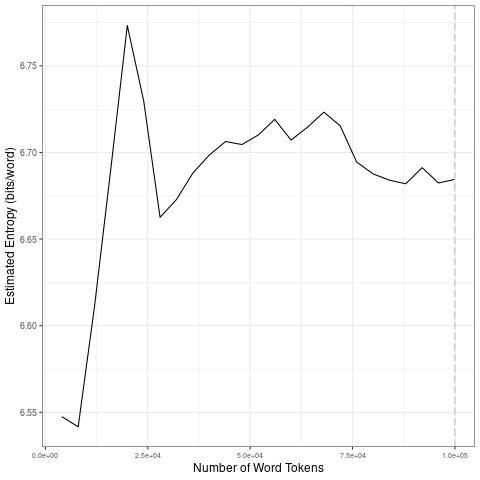

Data behind this chart, as committed beside it:
file, entropy.Corpus.Size, entropy.Entropy, sd.Corpus.Size, sd.SD
data/covid-clean/2020_by_fr/2020-09-12_t…, 4000, 6.547, 20000, 0.09898
data/covid-clean/2020_by_fr/2020-09-12_t…, 8000, 6.542, 40000, 0.026
data/covid-clean/2020_by_fr/2020-09-12_t…, 12000, 6.611, 60000, 0.005756
data/covid-clean/2020_by_fr/2020-09-12_t…, 16000, 6.691, 80000, 0.01519
data/covid-clean/2020_by_fr/2020-09-12_t…, 20000, 6.773, 1e+05, 0.003743
data/covid-clean/2020_by_fr/2020-09-12_t…, 24000, 6.73, 20000, 0.09898
data/covid-clean/2020_by_fr/2020-09-12_t…, 28000, 6.663, 40000, 0.026
data/covid-clean/2020_by_fr/2020-09-12_t…, 32000, 6.673, 60000, 0.005756
data/covid-clean/2020_by_fr/2020-09-12_t…, 36000, 6.688, 80000, 0.01519
data/covid-clean/2020_by_fr/2020-09-12_t…, 40000, 6.698, 1e+05, 0.003743
data/covid-clean/2020_by_fr/2020-09-12_t…, 44000, 6.706, 20000, 0.09898
data/covid-clean/2020_by_fr/2020-09-12_t…, 48000, 6.705, 40000, 0.026
data/covid-clean/2020_by_fr/2020-09-12_t…, 52000, 6.71, 60000, 0.005756
data/covid-clean/2020_by_fr/2020-09-12_t…, 56000, 6.719, 80000, 0.01519
data/covid-clean/2020_by_fr/2020-09-12_t…, 60000, 6.707, 1e+05, 0.003743
data/covid-clean/2020_by_fr/2020-09-12_t…, 64000, 6.715, 20000, 0.09898
data/covid-clean/2020_by_fr/2020-09-12_t…, 68000, 6.723, 40000, 0.026
data/covid-clean/2020_by_fr/2020-09-12_t…, 72000, 6.715, 60000, 0.005756
data/covid-clean/2020_by_fr/2020-09-12_t…, 76000, 6.695, 80000, 0.01519
data/covid-clean/2020_by_fr/2020-09-12_t…, 80000, 6.688, 1e+05, 0.003743
data/covid-clean/2020_by_fr/2020-09-12_t…, 84000, 6.684, 20000, 0.09898
data/covid-clean/2020_by_fr/2020-09-12_t…, 88000, 6.682, 40000, 0.026
data/covid-clean/2020_by_fr/2020-09-12_t…, 92000, 6.691, 60000, 0.005756
data/covid-clean/2020_by_fr/2020-09-12_t…, 96000, 6.682, 80000, 0.01519
data/covid-clean/2020_by_fr/2020-09-12_t…, 1e+05, 6.684, 1e+05, 0.003743
